Dataset: dataset (GitHub, AnikaSharma17/Retinal-Disease-Classification-Using-CNN-and-AC-GAN). Classes: cholesterol, control, heart disease, hypertension.

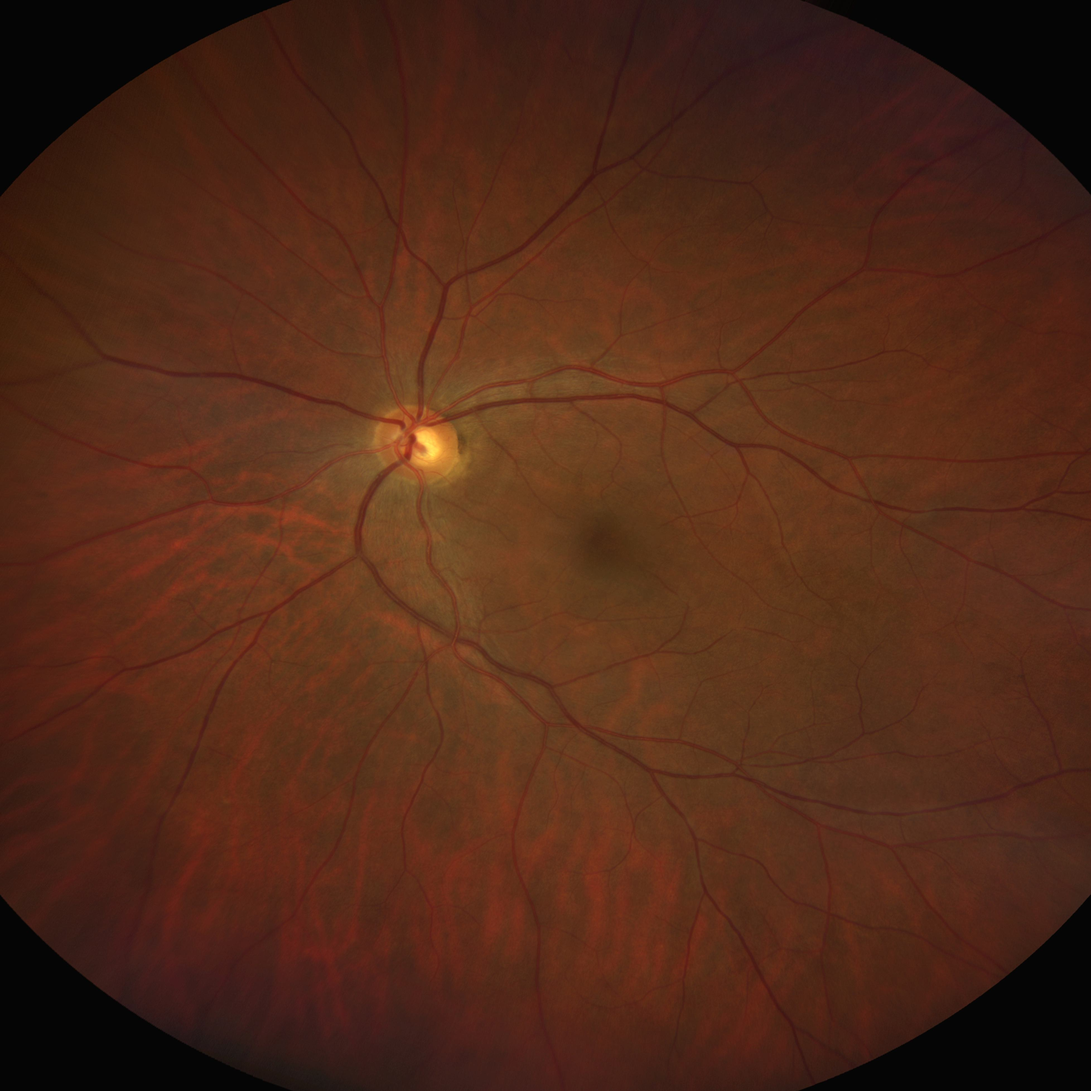
Label: cholesterol

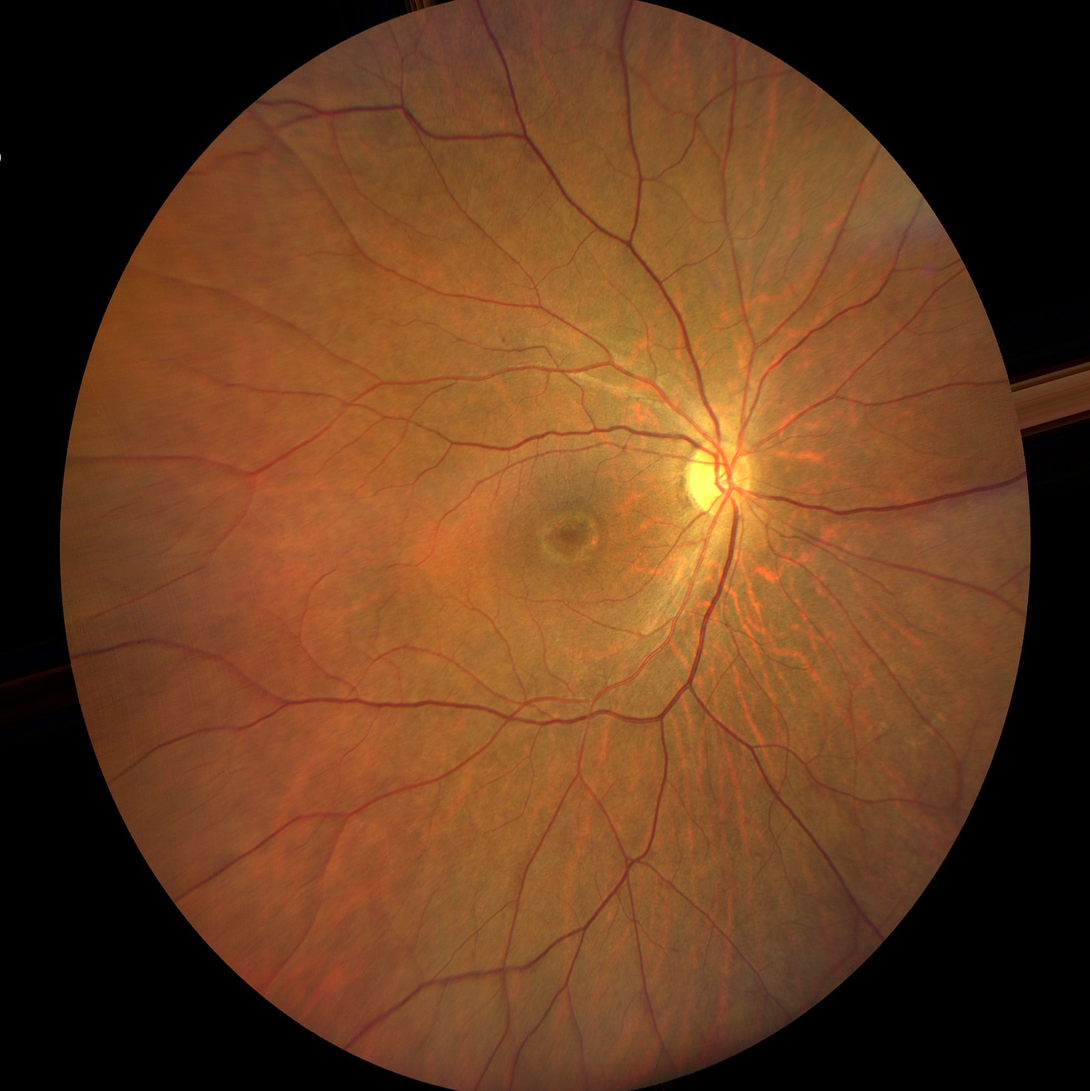
Label: control

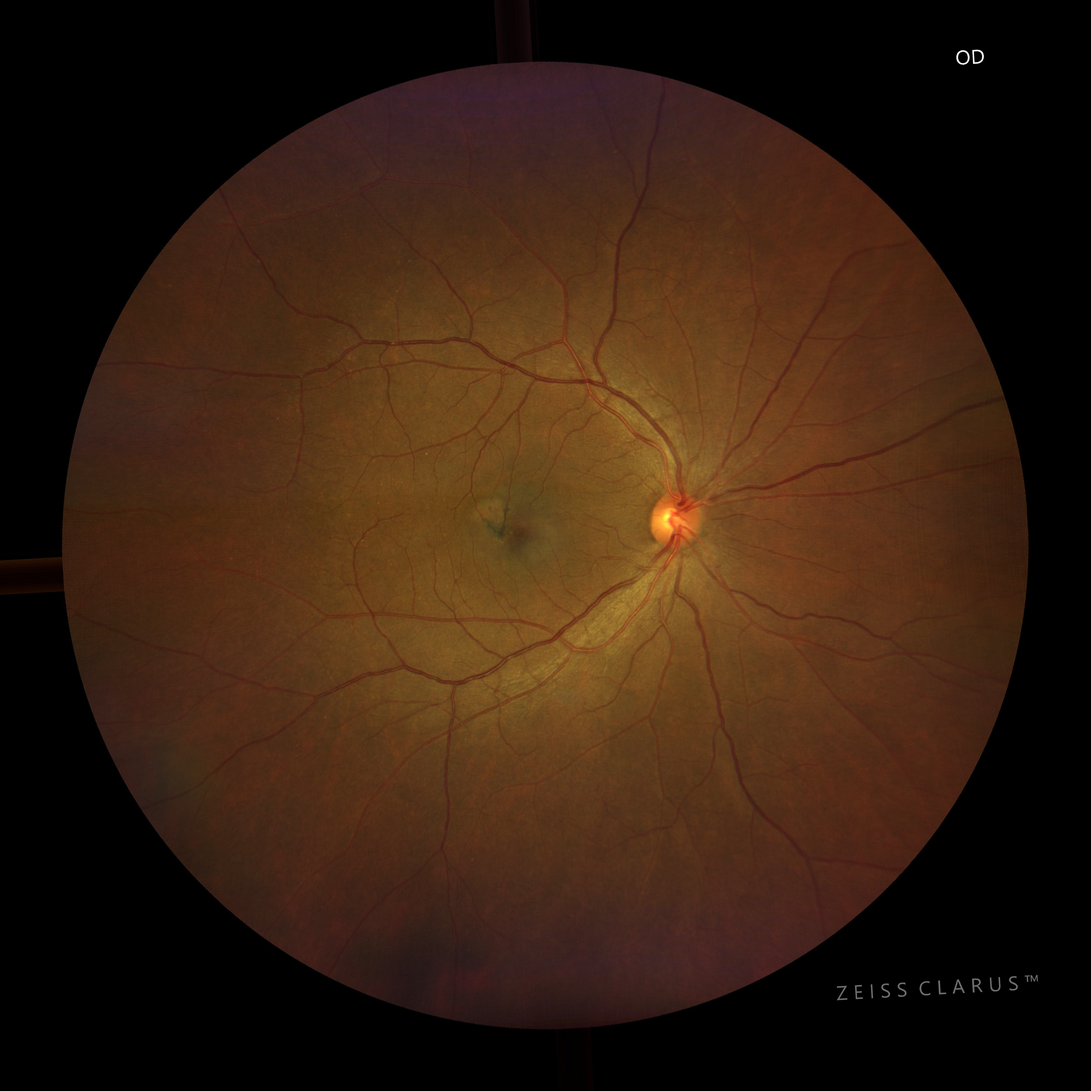
Label: heart disease

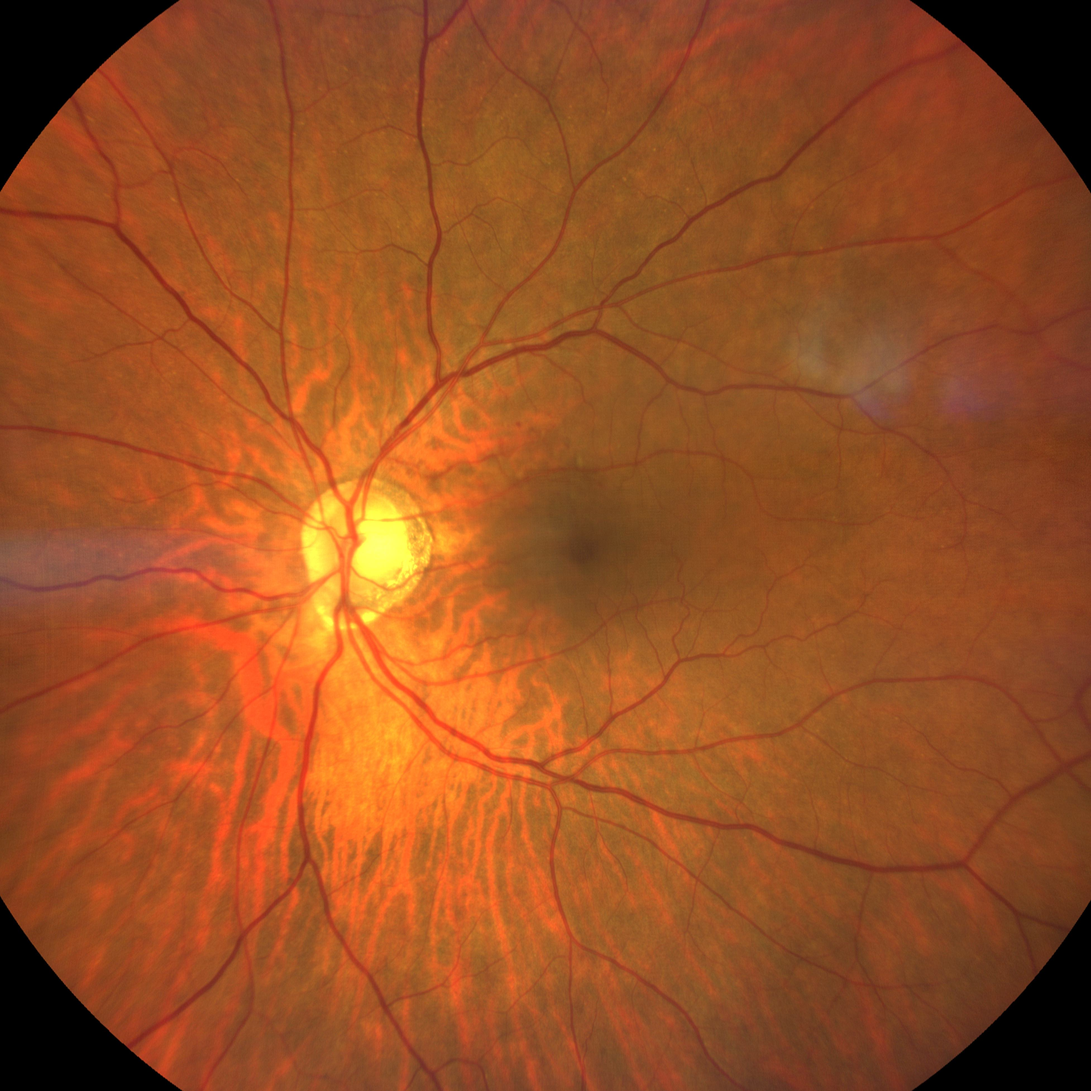
Label: hypertension

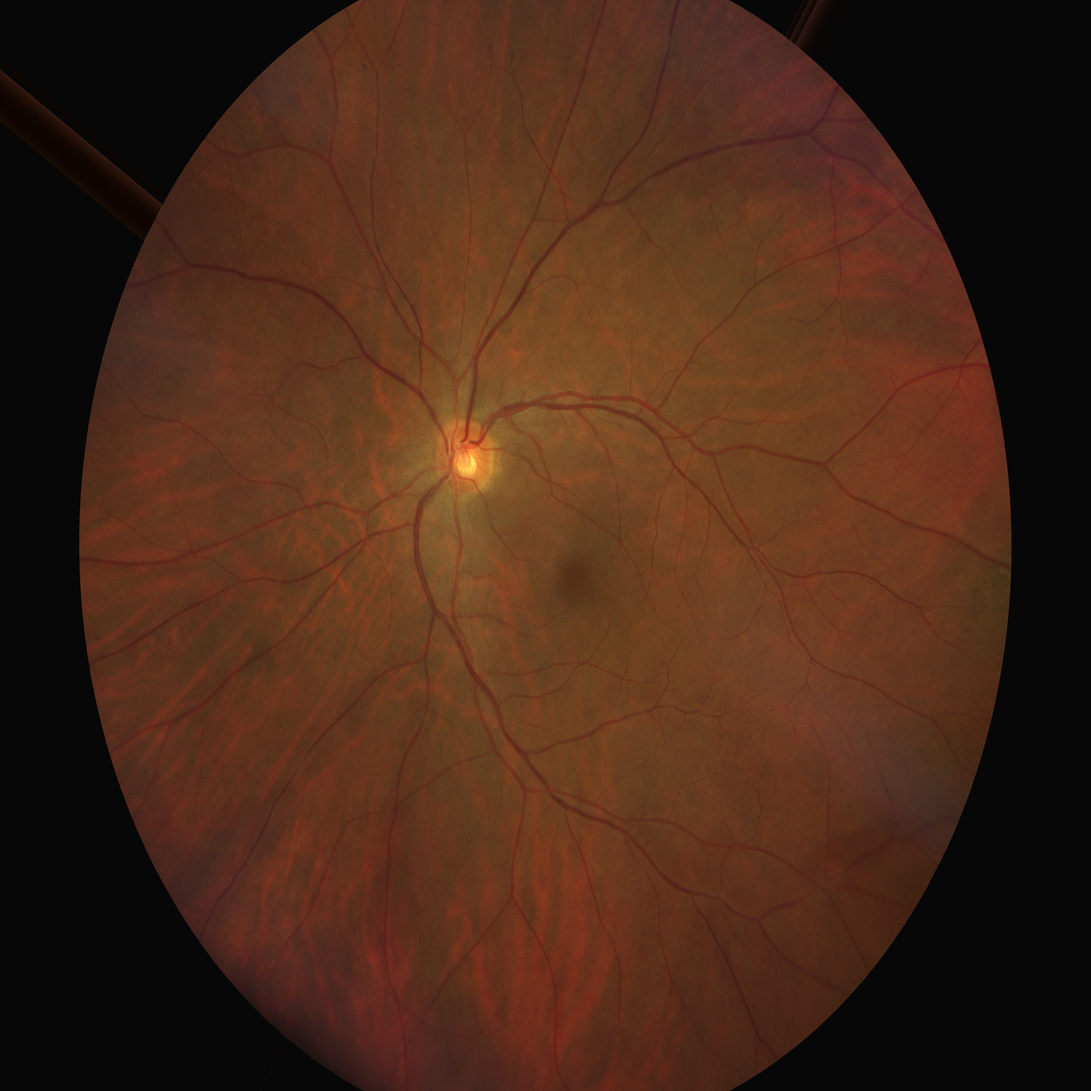
Label: cholesterol

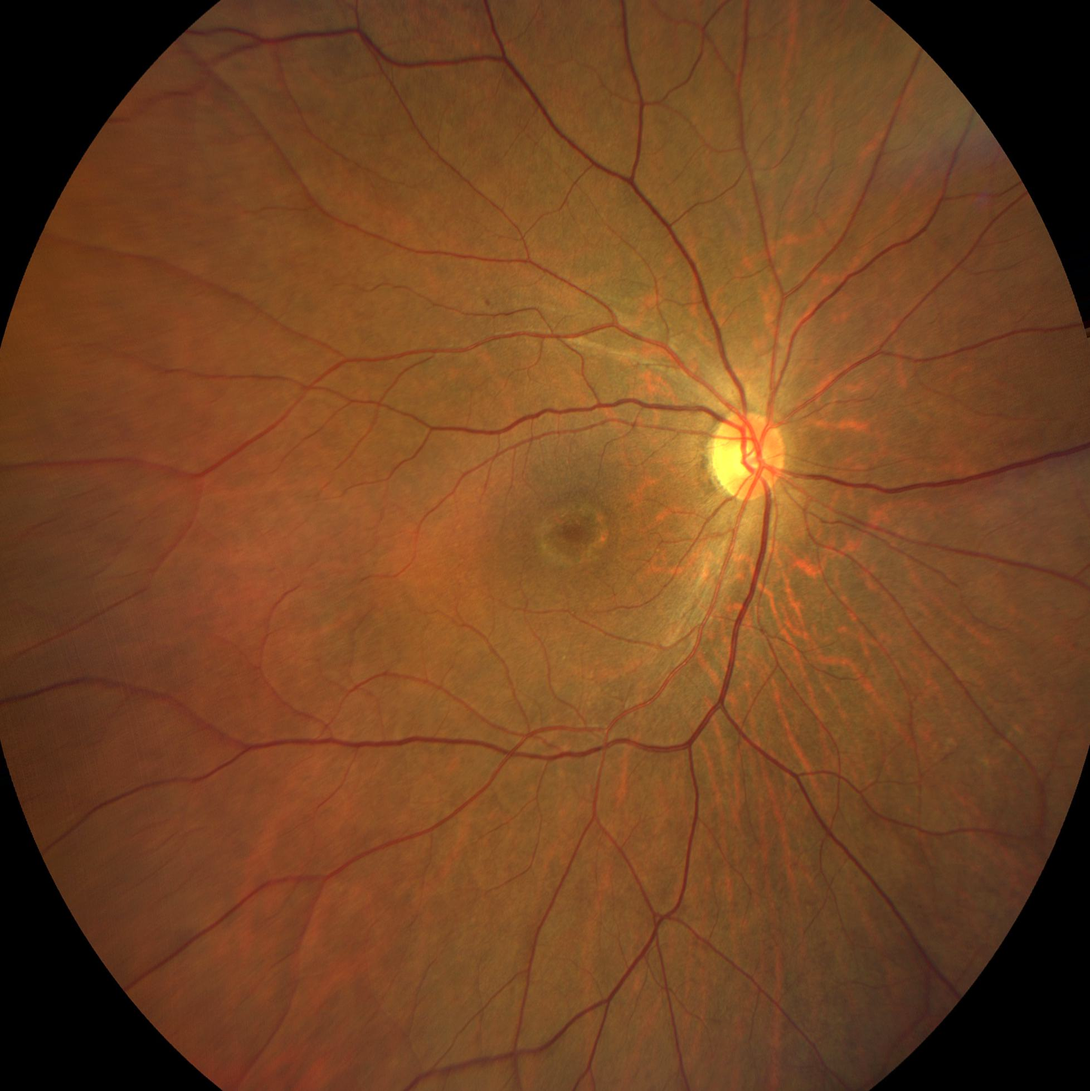
Label: control
